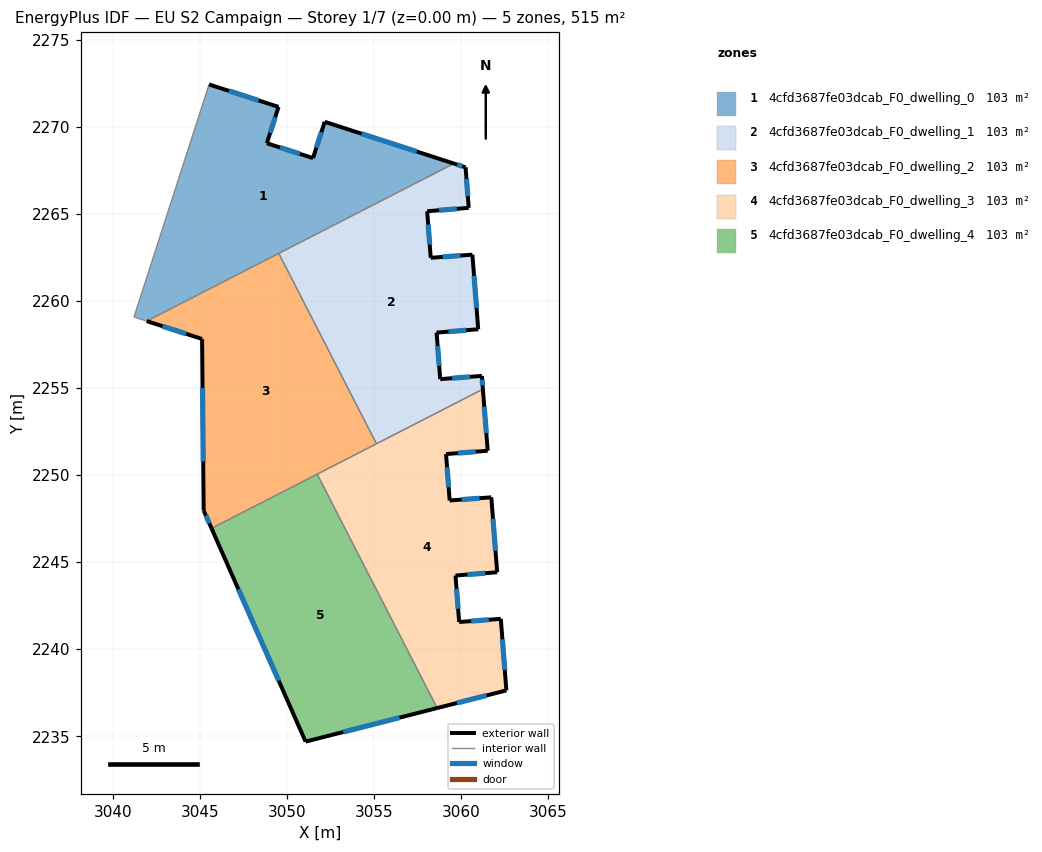
=== STOREY PLAN SPEC (per zone: floor XY polygon, exterior-wall plan segments, windows/doors) ===
zone 1: 4cfd3687fe03dcab_F0_dwelling_0  (102.9 m²)
  floor: (3059.58, 2267.89) (3041.94, 2258.84) (3041.21, 2259.08) (3045.52, 2272.43) (3049.51, 2271.14) (3048.84, 2269.05) (3051.49, 2268.20) (3052.16, 2270.29)
  exterior wall: (3059.58, 2267.89) – (3052.16, 2270.29)  [7.8 m]
    window: (3057.46, 2268.57) – (3054.28, 2269.60)  [4.3 m²]
  exterior wall: (3049.51, 2271.14) – (3045.52, 2272.43)  [4.2 m]
    window: (3048.37, 2271.51) – (3046.66, 2272.06)  [2.3 m²]
  exterior wall: (3048.84, 2269.05) – (3049.51, 2271.14)  [2.2 m]
    window: (3049.03, 2269.65) – (3049.32, 2270.55)  [1.2 m²]
  exterior wall: (3051.49, 2268.20) – (3048.84, 2269.05)  [2.8 m]
    window: (3050.73, 2268.45) – (3049.60, 2268.81)  [1.5 m²]
  exterior wall: (3052.16, 2270.29) – (3051.49, 2268.20)  [2.2 m]
    window: (3051.97, 2269.69) – (3051.68, 2268.80)  [1.2 m²]
  interior walls: 4
zone 2: 4cfd3687fe03dcab_F0_dwelling_1  (102.9 m²)
  floor: (3060.25, 2267.67) (3060.43, 2265.34) (3058.05, 2265.15) (3058.25, 2262.48) (3060.64, 2262.66) (3060.98, 2258.37) (3058.59, 2258.18) (3058.80, 2255.51) (3061.19, 2255.69) (3061.25, 2254.93) (3055.13, 2251.80) (3049.53, 2262.73) (3059.58, 2267.89)
  exterior wall: (3061.25, 2254.93) – (3061.19, 2255.69)  [0.8 m]
    window: (3061.23, 2255.15) – (3061.20, 2255.48)  [0.4 m²]
  exterior wall: (3060.25, 2267.67) – (3059.58, 2267.89)  [0.7 m]
    window: (3060.06, 2267.73) – (3059.77, 2267.83)  [0.4 m²]
  exterior wall: (3060.43, 2265.34) – (3060.25, 2267.67)  [2.3 m]
    window: (3060.38, 2266.01) – (3060.30, 2267.01)  [1.3 m²]
  exterior wall: (3058.05, 2265.15) – (3060.43, 2265.34)  [2.4 m]
    window: (3058.73, 2265.21) – (3059.75, 2265.29)  [1.3 m²]
  exterior wall: (3058.25, 2262.48) – (3058.05, 2265.15)  [2.7 m]
    window: (3058.19, 2263.24) – (3058.11, 2264.39)  [1.5 m²]
  exterior wall: (3060.64, 2262.66) – (3058.25, 2262.48)  [2.4 m]
    window: (3059.96, 2262.61) – (3058.93, 2262.53)  [1.3 m²]
  exterior wall: (3060.98, 2258.37) – (3060.64, 2262.66)  [4.3 m]
    window: (3060.88, 2259.60) – (3060.74, 2261.43)  [2.4 m²]
  exterior wall: (3058.59, 2258.18) – (3060.98, 2258.37)  [2.4 m]
    window: (3059.27, 2258.23) – (3060.29, 2258.32)  [1.3 m²]
  exterior wall: (3058.80, 2255.51) – (3058.59, 2258.18)  [2.7 m]
    window: (3058.74, 2256.27) – (3058.65, 2257.42)  [1.5 m²]
  exterior wall: (3061.19, 2255.69) – (3058.80, 2255.51)  [2.4 m]
    window: (3060.50, 2255.64) – (3059.48, 2255.56)  [1.3 m²]
  interior walls: 3
zone 3: 4cfd3687fe03dcab_F0_dwelling_2  (102.9 m²)
  floor: (3049.53, 2262.73) (3055.13, 2251.80) (3045.66, 2246.94) (3045.21, 2247.96) (3045.12, 2257.81) (3041.94, 2258.84)
  exterior wall: (3045.12, 2257.81) – (3045.21, 2247.96)  [9.9 m]
    window: (3045.15, 2255.00) – (3045.19, 2250.78)  [5.4 m²]
  exterior wall: (3041.94, 2258.84) – (3045.12, 2257.81)  [3.3 m]
    window: (3042.85, 2258.55) – (3044.21, 2258.11)  [1.8 m²]
  exterior wall: (3045.21, 2247.96) – (3045.66, 2246.94)  [1.1 m]
    window: (3045.34, 2247.67) – (3045.53, 2247.23)  [0.6 m²]
  interior walls: 4
zone 4: 4cfd3687fe03dcab_F0_dwelling_3  (102.9 m²)
  floor: (3061.25, 2254.93) (3061.52, 2251.40) (3059.13, 2251.21) (3059.34, 2248.54) (3061.73, 2248.72) (3062.07, 2244.42) (3059.67, 2244.23) (3059.88, 2241.56) (3062.28, 2241.74) (3062.59, 2237.63) (3058.62, 2236.62) (3051.73, 2250.05)
  exterior wall: (3062.59, 2237.63) – (3062.28, 2241.74)  [4.1 m]
    window: (3062.50, 2238.81) – (3062.37, 2240.57)  [2.3 m²]
  exterior wall: (3058.62, 2236.62) – (3062.59, 2237.63)  [4.1 m]
    window: (3059.76, 2236.91) – (3061.46, 2237.34)  [2.3 m²]
  exterior wall: (3061.52, 2251.40) – (3061.25, 2254.93)  [3.5 m]
    window: (3061.44, 2252.41) – (3061.32, 2253.92)  [2.0 m²]
  exterior wall: (3059.13, 2251.21) – (3061.52, 2251.40)  [2.4 m]
    window: (3059.81, 2251.26) – (3060.84, 2251.34)  [1.3 m²]
  exterior wall: (3059.34, 2248.54) – (3059.13, 2251.21)  [2.7 m]
    window: (3059.28, 2249.30) – (3059.19, 2250.44)  [1.5 m²]
  exterior wall: (3061.73, 2248.72) – (3059.34, 2248.54)  [2.4 m]
    window: (3061.05, 2248.67) – (3060.02, 2248.59)  [1.3 m²]
  exterior wall: (3062.07, 2244.42) – (3061.73, 2248.72)  [4.3 m]
    window: (3061.97, 2245.65) – (3061.83, 2247.49)  [2.4 m²]
  exterior wall: (3059.67, 2244.23) – (3062.07, 2244.42)  [2.4 m]
    window: (3060.36, 2244.28) – (3061.38, 2244.36)  [1.3 m²]
  exterior wall: (3059.88, 2241.56) – (3059.67, 2244.23)  [2.7 m]
    window: (3059.82, 2242.32) – (3059.73, 2243.47)  [1.5 m²]
  exterior wall: (3062.28, 2241.74) – (3059.88, 2241.56)  [2.4 m]
    window: (3061.59, 2241.69) – (3060.57, 2241.61)  [1.3 m²]
  interior walls: 3
zone 5: 4cfd3687fe03dcab_F0_dwelling_4  (102.9 m²)
  floor: (3051.73, 2250.05) (3058.62, 2236.62) (3051.07, 2234.69) (3045.66, 2246.94)
  exterior wall: (3051.07, 2234.69) – (3058.62, 2236.62)  [7.8 m]
    window: (3053.22, 2235.24) – (3056.46, 2236.07)  [4.3 m²]
  exterior wall: (3045.66, 2246.94) – (3051.07, 2234.69)  [13.4 m]
    window: (3047.21, 2243.44) – (3049.52, 2238.19)  [7.4 m²]
  interior walls: 2

=== DERIVED (storey summary) ===
Building: EU S2 Campaign
Storey: 1 of 7  (floor level z = 0.00 m)
Storey gross floor area: 514.7 m²
Zones on this storey: 5
  - 4cfd3687fe03dcab_F0_dwelling_0: floor 102.9 m²; exterior wall 19.2 m (57.5 m²); 5 window(s) 10.6 m²; WWR 18.4%
  - 4cfd3687fe03dcab_F0_dwelling_1: floor 102.9 m²; exterior wall 23.1 m (69.2 m²); 10 window(s) 12.7 m²; WWR 18.4%
  - 4cfd3687fe03dcab_F0_dwelling_2: floor 102.9 m²; exterior wall 14.3 m (42.9 m²); 3 window(s) 7.9 m²; WWR 18.4%
  - 4cfd3687fe03dcab_F0_dwelling_3: floor 102.9 m²; exterior wall 31.0 m (93.1 m²); 10 window(s) 17.1 m²; WWR 18.4%
  - 4cfd3687fe03dcab_F0_dwelling_4: floor 102.9 m²; exterior wall 21.2 m (63.5 m²); 2 window(s) 11.7 m²; WWR 18.4%
Zone adjacency (shared interzone walls):
  - 4cfd3687fe03dcab_F0_dwelling_0 ↔ 4cfd3687fe03dcab_F0_dwelling_1
  - 4cfd3687fe03dcab_F0_dwelling_0 ↔ 4cfd3687fe03dcab_F0_dwelling_2
  - 4cfd3687fe03dcab_F0_dwelling_1 ↔ 4cfd3687fe03dcab_F0_dwelling_2
  - 4cfd3687fe03dcab_F0_dwelling_1 ↔ 4cfd3687fe03dcab_F0_dwelling_3
  - 4cfd3687fe03dcab_F0_dwelling_2 ↔ 4cfd3687fe03dcab_F0_dwelling_3
  - 4cfd3687fe03dcab_F0_dwelling_2 ↔ 4cfd3687fe03dcab_F0_dwelling_4
  - 4cfd3687fe03dcab_F0_dwelling_3 ↔ 4cfd3687fe03dcab_F0_dwelling_4